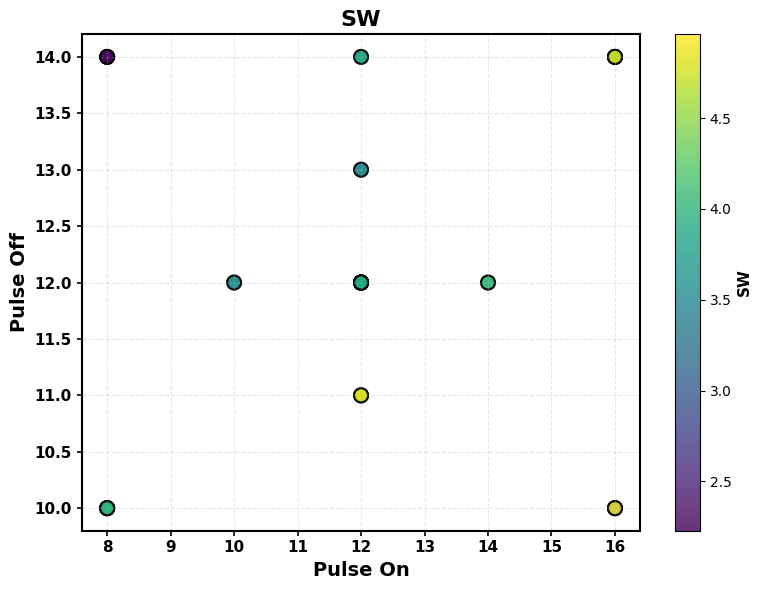
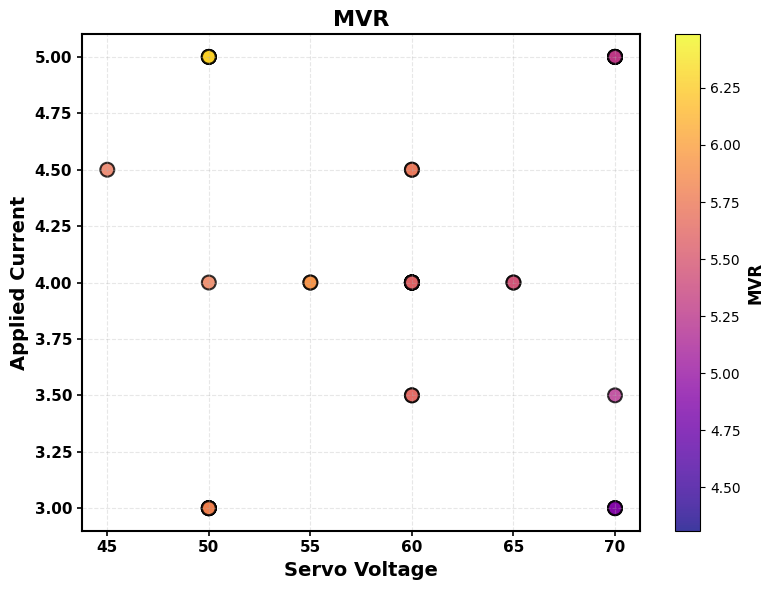
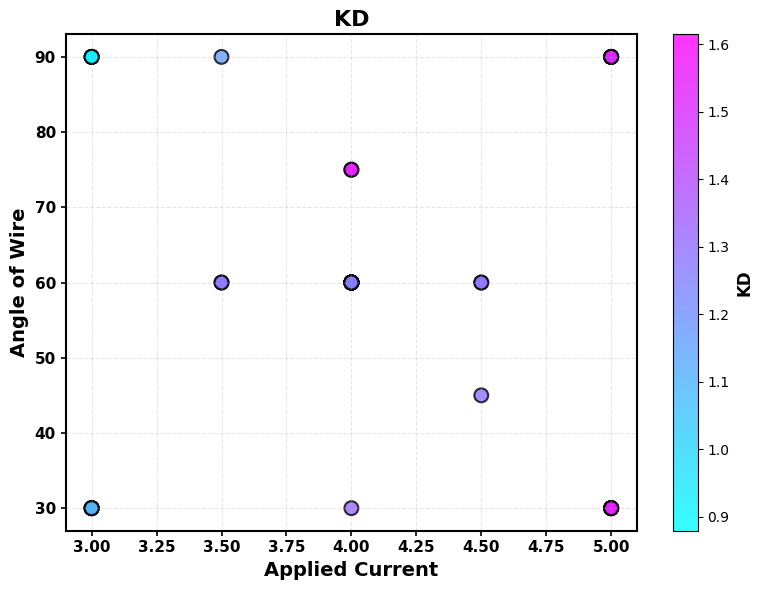

Write Python code to recreate these figures, in order.
import pandas as pd
import matplotlib.pyplot as plt

# ===== DATASET =====
data = {
    "Pulse On": [12,12,8,8,12,12,8,8,12,12,16,16,8,12,12,16,12,12,16,16,8,8,14,14,12,12,8,8,12,12,8,12,12,16,16,16,16,16,12,12,10,10],
    "Pulse Off": [12,12,14,14,12,12,10,10,14,14,10,10,10,13,13,10,12,12,14,14,14,14,12,12,12,12,10,10,11,11,10,12,11,10,14,14,14,14,12,12,12,12],
    "Servo Voltage": [55,60,70,50,55,60,70,70,60,70,70,70,70,60,60,70,60,60,50,50,50,70,60,60,65,65,50,50,60,60,50,60,60,50,70,70,50,50,50,45,60,60],
    "Applied Current": [4,3.5,5,5,4,3.5,5,5,4,5,5,5,5,4,4,3.5,4.5,4.5,3,3,3,3,4,4,4,4,3,3,4,4,3,4,4,5,3,3,5,5,4,4.5,4,4],
    "Angle of Wire": [60,60,30,90,60,60,90,30,60,90,30,90,30,60,60,90,60,60,90,90,90,90,60,60,60,60,30,30,75,75,30,60,60,90,30,30,30,30,30,45,60,60],
    "SW": [4.174, 3.775, 2.457, 3.778, 4.174, 3.775, 2.716, 3.080, 3.530, 3.868,
           3.426, 3.316, 3.080, 3.501, 3.501, 3.299, 3.856, 3.856, 4.513, 4.513,
           2.229, 2.272, 4.050, 4.050, 3.422, 3.422, 3.999, 3.999, 4.474, 4.474,
           3.999, 3.974, 4.883, 4.961, 3.004, 3.004, 4.747, 4.747, 3.877, 3.842,
           3.574, 3.574],
    "MVR": [5.918, 5.631, 4.388, 5.686, 5.918, 5.631, 4.953, 5.214, 5.434, 5.735,
            5.540, 5.526, 5.214, 5.573, 5.573, 5.202, 5.729, 5.729, 5.829, 5.829,
            4.309, 4.382, 5.753, 5.753, 5.440, 5.440, 5.821, 5.821, 6.220, 6.220,
            5.821, 5.813, 6.467, 6.485, 4.899, 4.899, 6.277, 6.277, 5.759, 5.725,
            5.563, 5.563],
    "KD": [1.378, 1.277, 0.943, 1.289, 1.400, 1.286, 1.004, 0.965, 1.227, 1.311,
           1.194, 1.135, 1.026, 1.249, 1.219, 1.155, 1.305, 1.283, 1.489, 1.467,
           0.879, 0.898, 1.347, 1.325, 1.169, 1.191, 1.556, 1.249, 1.322, 1.576,
           1.272, 1.347, 1.615, 1.584, 1.074, 1.093, 1.528, 1.551, 1.314, 1.291,
           1.222, 1.241]
}

df = pd.DataFrame(data)
plt.rcParams['font.family'] = 'DejaVu Sans'

def bold_axes(ax):
    for spine in ax.spines.values():
        spine.set_linewidth(1.5)
    ax.tick_params(axis='both', labelsize=11, width=1.2)
    for label in ax.get_xticklabels() + ax.get_yticklabels():
        label.set_fontweight('bold')

# ===== Plot 1: SW =====
fig, ax = plt.subplots(figsize=(8,6))
scatter = ax.scatter(df['Pulse On'], df['Pulse Off'],
                     c=df['SW'], cmap='viridis',
                     s=100, alpha=0.8, edgecolors='black', linewidth=1.5)
ax.set_xlabel('Pulse On', fontsize=14, fontweight='bold')
ax.set_ylabel('Pulse Off', fontsize=14, fontweight='bold')
ax.set_title('SW', fontsize=16, fontweight='bold')
ax.grid(True, linestyle='--', alpha=0.3)
bold_axes(ax)
cbar = plt.colorbar(scatter)
cbar.set_label('SW', fontsize=11, fontweight='bold')
plt.tight_layout()
plt.show()

# ===== Plot 2: MVR =====
fig, ax = plt.subplots(figsize=(8,6))
scatter = ax.scatter(df['Servo Voltage'], df['Applied Current'],
                     c=df['MVR'], cmap='plasma',
                     s=100, alpha=0.8, edgecolors='black', linewidth=1.5)
ax.set_xlabel('Servo Voltage', fontsize=14, fontweight='bold')
ax.set_ylabel('Applied Current', fontsize=14, fontweight='bold')
ax.set_title('MVR', fontsize=16, fontweight='bold')
ax.grid(True, linestyle='--', alpha=0.3)
bold_axes(ax)
cbar = plt.colorbar(scatter)
cbar.set_label('MVR', fontsize=12, fontweight='bold')
plt.tight_layout()
plt.show()

# ===== Plot 3: KD =====
fig, ax = plt.subplots(figsize=(8,6))
scatter = ax.scatter(df['Applied Current'], df['Angle of Wire'],
                     c=df['KD'], cmap='cool',
                     s=100, alpha=0.8, edgecolors='black', linewidth=1.5)
ax.set_xlabel('Applied Current', fontsize=14, fontweight='bold')
ax.set_ylabel('Angle of Wire', fontsize=14, fontweight='bold')
ax.set_title('KD', fontsize=16, fontweight='bold')
ax.grid(True, linestyle='--', alpha=0.3)
bold_axes(ax)
cbar = plt.colorbar(scatter)
cbar.set_label('KD', fontsize=12, fontweight='bold')
plt.tight_layout()
plt.show()
